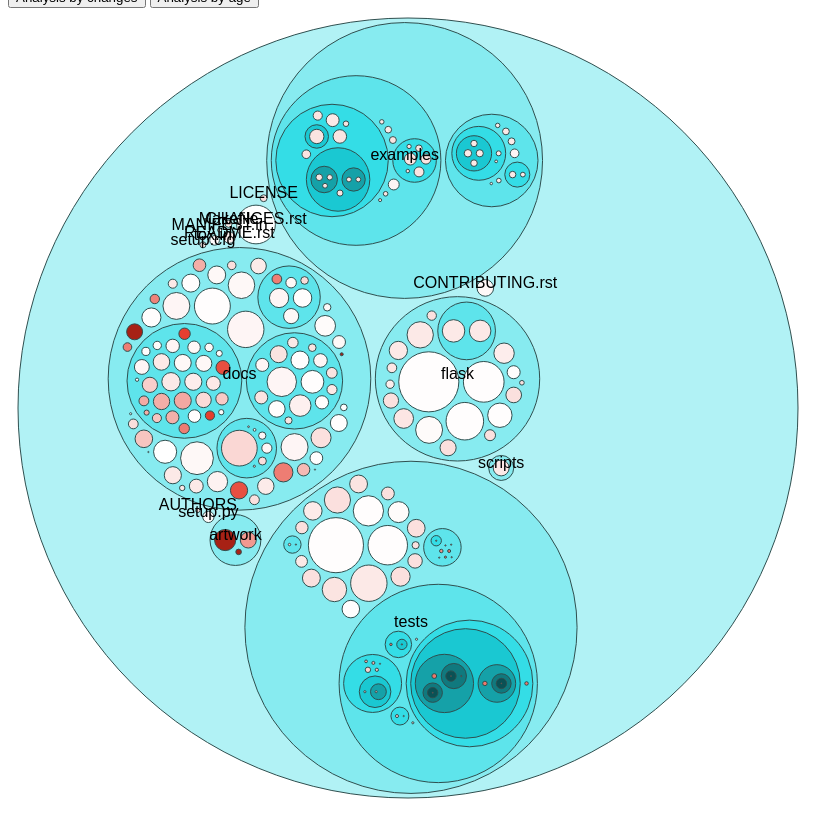
D3 v4 page, settled after 480 driven frames (8 s of simulated time); the page loaded 1 data file(s).


  function circle_pack() {
    var _chart = {};
    var _svg,
      _valueAccessor,
      _nodes,
      _bodyG,
      _focus,
      _view,
      _node,
      _root,
      _circle,
      _colorAnalysis,
      _div;
      var _width = 800, _height = 800;
    var diameter;
    var margin = 20;
    var color = d3.scaleLinear()
      .domain([-1, 5])
      .range(["hsl(183, 78%, 92%)", "hsl(183, 78%, 37%)"])
      .interpolate(d3.interpolateHsl);

    var analysis_color = d3.scaleLinear()
      .domain([0, 255])
      .range(["hsl(5, 78%, 100%)", "hsl(5, 78%, 36%)"])
      .interpolate(d3.interpolateHsl);

    _chart.render = function () {
      if (_svg) {
          d3.select("svg").remove();
      }
      _svg = d3.select("body").append("svg")
          .attr("height", _height)
          .attr("width", _width);
          diameter = _width;
      _div = d3.select("body").append("div")
      .attr("class", "tooltip")
      .style("opacity", 0);
      renderBody(_svg);
    };

    function renderBody(svg) {
      
      _bodyG = svg.append("g")
          .attr("transform", "translate(" + diameter / 2 + "," + diameter / 2 + ")");
      

      var pack = d3.pack()
        .size([diameter - margin, diameter - margin])
        .padding(10);

      _root = d3.hierarchy(_nodes)
        .sum(function(d) { return d.size; })
        .sort(function(a, b) { return b.value - a.value; });

      _focus = _root;
      _view = null;

      pack(_root);

      descendants = _root.descendants();

      renderCircles(descendants);
      renderLabels(descendants);
      _node = _bodyG.selectAll("circle,text");
      _svg
      .on("click", function() { zoom(_root); });

      zoomTo([_root.x, _root.y, _root.r * 2 + margin]);
    }
    function getTooltipText(d) {
      return `File name: ${d.data.name}</br>` +
             `# of Lines ${d.data.size} <br/>`  +
             `Age: ${d.data.age}<br/>` +
             `# of Changes: ${d.data.changes}`;
    }
    function renderCircles(nodes) {
      _circle = _bodyG.selectAll("circle")
        .data(nodes)
        .enter().append("circle")
          .attr("class", function(d) { return d.parent ? d.children ? "node" : "node node--leaf" : "node node--root"; })
          .style("fill", function(d) { return d.children ? color(d.depth) : analysis_color(_colorAnalysis(d)); })
          .on("click", function(d) { if (_focus !== d) zoom(d), d3.event.stopPropagation(); })
          .on("mouseover", function(d) {
            if (!d.children) {
              _div.transition()
                  .duration(200)
                  .style("opacity", .9);
              _div	.html(getTooltipText(d) )
                  .style("left", (d3.event.pageX) + "px")
                  .style("top", (d3.event.pageY - 28) + "px");
            }
          })
          .on("mouseout", function(d) {
            _div.transition()
                .duration(500)
                .style("opacity", 0);
          });

    }

    function renderLabels(nodes) {
      var text = _bodyG.selectAll("text")
      .data(nodes)
      .enter().append("text")
        .attr("class", "label")
        .style("fill-opacity", function(d) { return (d.parent === _root) ? 1 : 0; })
        .style("display", function(d) { return (d.parent === _root)? "inline" : "none"; })
        .text(function(d) { return d.data.name; });
    }

    function zoom(d) {
      var focus0 = _focus; _focus = d;

      var transition = d3.transition()
          .duration(d3.event.altKey ? 7500 : 750)
          .tween("zoom", function(d) {
            var i = d3.interpolateZoom(_view, [_focus.x, _focus.y, _focus.r * 2 + margin]);
            return function(t) { zoomTo(i(t)); };
          });

      transition.selectAll("text")
        .filter(function(d) { return d.parent === _focus || this.style.display === "inline"; })
          .style("fill-opacity", function(d) { return d.parent === _focus ? 1 : 0; })
          .on("start", function(d) { if (d.parent === _focus) this.style.display = "inline"; })
          .on("end", function(d) { if (d.parent !== _focus) this.style.display = "none"; });
    }

    function zoomTo(v) {
      var k = diameter / v[2]; _view = v;
      _node.attr("transform", function(d) { return "translate(" + (d.x - v[0]) * k + "," + (d.y - v[1]) * k + ")"; });
      _circle.attr("r", function(d) { return d.r * k; });
    }


    _chart.nodes = function (n) {
      if (!arguments.length) return _nodes;
      _nodes = n;
      return _chart;
    };

    function colorAnalysisByAge(d) {
      return d.data.age_color;
    }

    function colorAnalysisByChanges(d) {
      return d.data.changes_color;
    }

    _colorAnalysis = colorAnalysisByAge;

    _chart.setColorAnalysisByAge = function () {
      _colorAnalysis = colorAnalysisByAge;
      return _chart;
    };

    _chart.setColorAnalysisByAChanges = function () {
      _colorAnalysis = colorAnalysisByChanges;
      return _chart;
    };

    return _chart;
  }

var chart = circle_pack();

d3.json("./data/mine.json", function(error, root) {
  chart.nodes(root).render();
});



### data: data/mine.json
{
 "name": "result",
 "children": [
  {
   "name": "flask",
   "children": [
    "{... 6 keys}",
    "{... 6 keys}",
    "{... 6 keys}",
    "{... 6 keys}",
    "{... 6 keys}",
    "{... 6 keys}",
    "{... 6 keys}",
    "{... 6 keys}",
    "... 11 more items"
   ]
  },
  {
   "name": "docs",
   "children": [
    "{... 6 keys}",
    "{... 6 keys}",
    "{... 6 keys}",
    "{... 6 keys}",
    "{... 6 keys}",
    "{... 6 keys}",
    "{... 6 keys}",
    "{... 6 keys}",
    "... 35 more items"
   ]
  },
  {
   "name": "tests",
   "children": [
    "{... 6 keys}",
    "{... 6 keys}",
    "{... 6 keys}",
    "{... 6 keys}",
    "{... 6 keys}",
    "{... 6 keys}",
    "{... 6 keys}",
    "{... 6 keys}",
    "... 13 more items"
   ]
  },
  {
   "size": 83,
   "age": 2,
   "changes": 100,
   "name": "setup.py",
   "age_color": 4,
   "changes_color": 74
  },
  {
   "size": 60,
   "age": 1,
   "changes": 55,
   "name": "tox.ini",
   "age_color": 2,
   "changes_color": 40
  },
  {
   "size": 969,
   "age": 0,
   "changes": 36,
   "name": "CHANGES.rst",
   "age_color": 0,
   "changes_color": 26
  },
  {
   "size": 32,
   "age": 8,
   "changes": 33,
   "name": "Makefile",
   "age_color": 19,
   "changes_color": 24
  },
  {
   "name": "examples",
   "children": [
    "{... 2 keys}",
    "{... 2 keys}"
   ]
  },
  "... 8 more items"
 ]
}